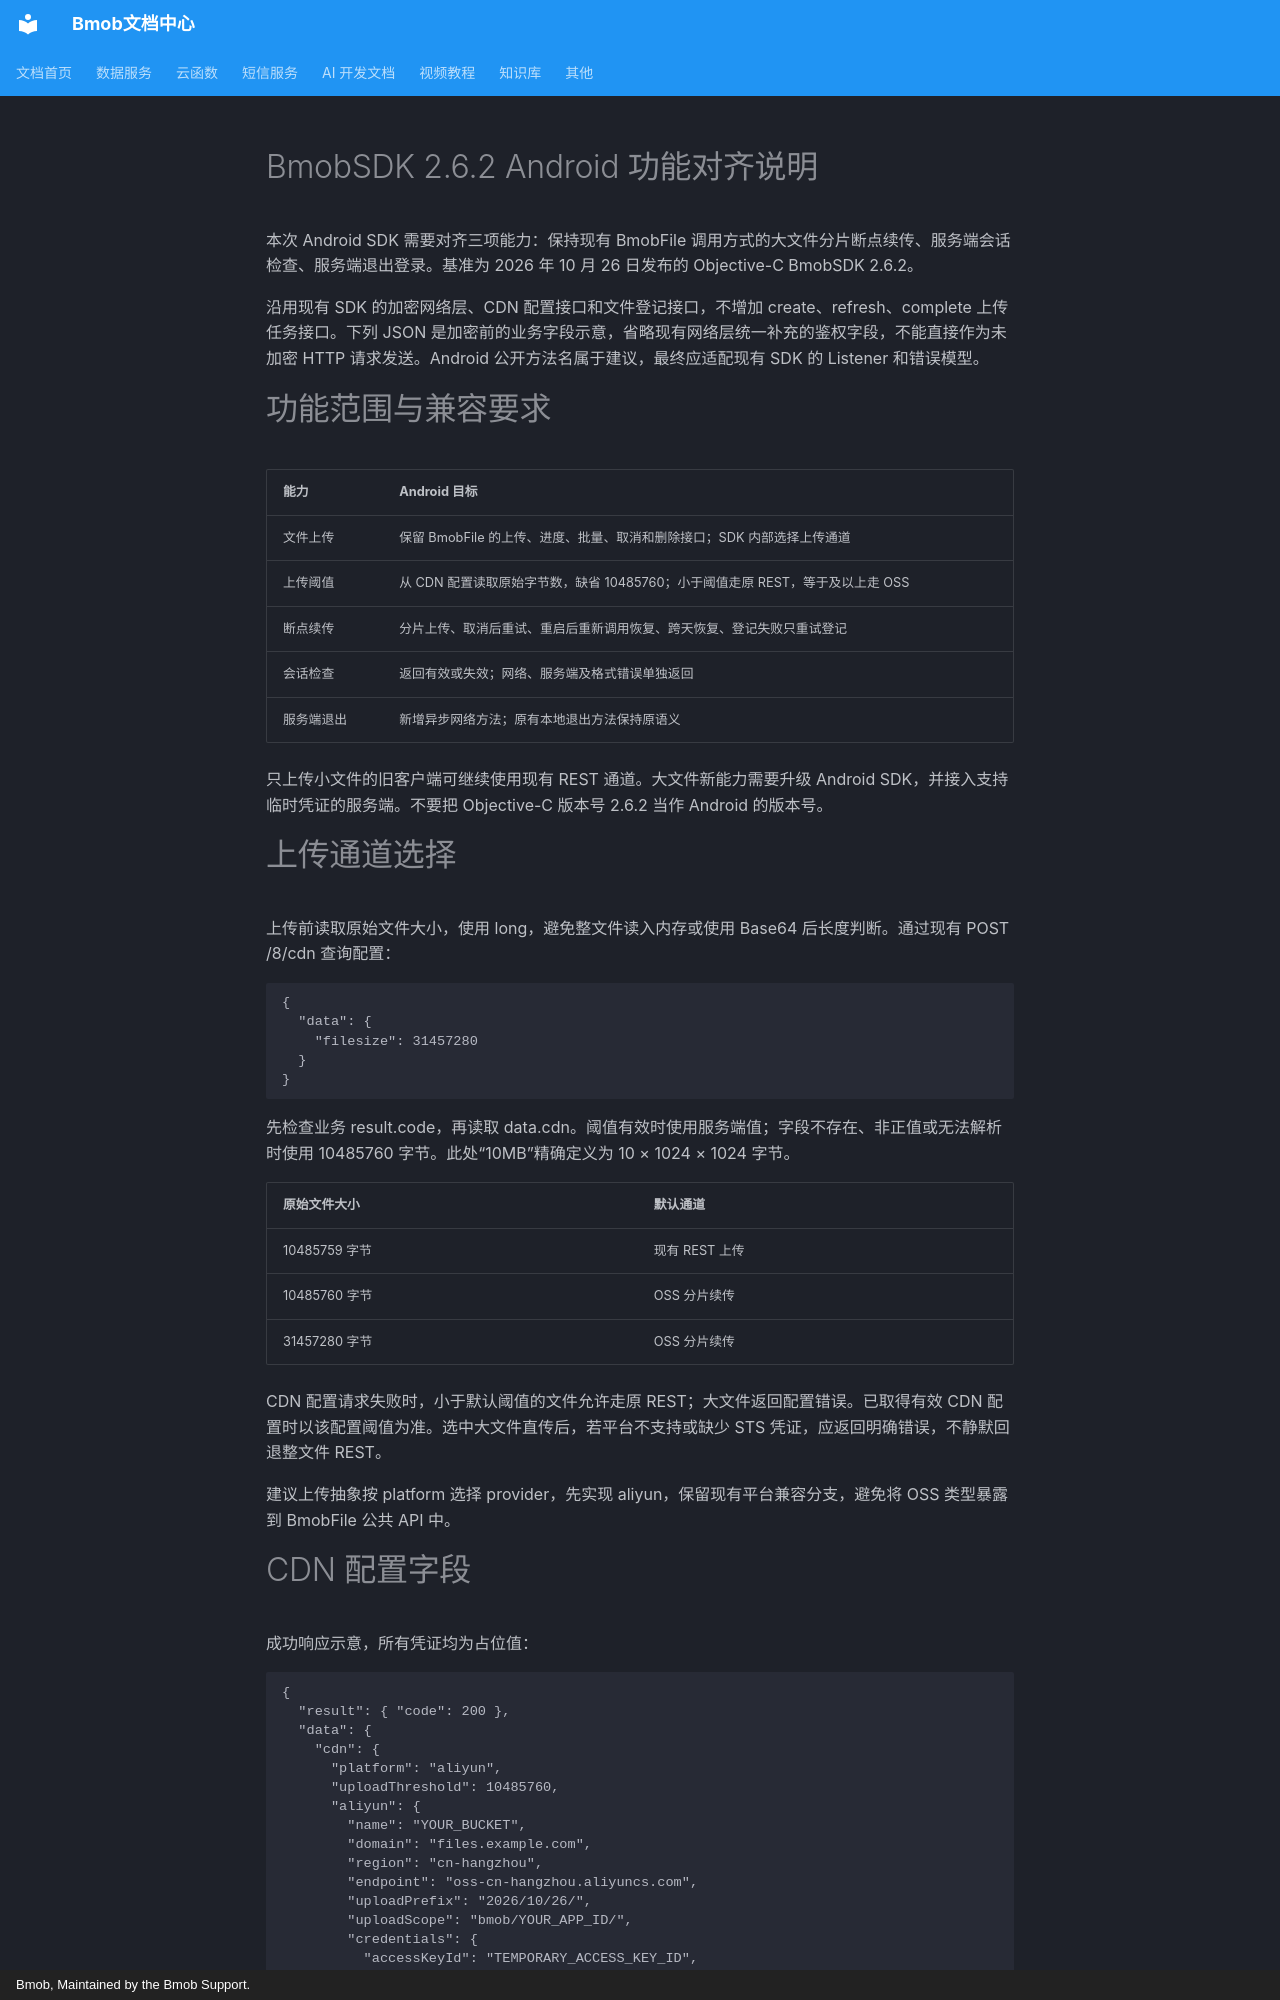

repository: bmob/BmobDocs · page: data/android/ios_2_6_2_alignment/index.html · generator: mkdocs · copyright: Bmob, Maintained by the Bmob Support.

# BmobSDK 2.6.2 Android 功能对齐说明

本次 Android SDK 需要对齐三项能力：保持现有 BmobFile 调用方式的大文件分片断点续传、服务端会话检查、服务端退出登录。基准为 2026 年 10 月 26 日发布的 Objective-C BmobSDK 2.6.2。

沿用现有 SDK 的加密网络层、CDN 配置接口和文件登记接口，不增加 create、refresh、complete 上传任务接口。下列 JSON 是加密前的业务字段示意，省略现有网络层统一补充的鉴权字段，不能直接作为未加密 HTTP 请求发送。Android 公开方法名属于建议，最终应适配现有 SDK 的 Listener 和错误模型。

# 功能范围与兼容要求

| 能力 | Android 目标 |
| --- | --- |
| 文件上传 | 保留 BmobFile 的上传、进度、批量、取消和删除接口；SDK 内部选择上传通道 |
| 上传阈值 | 从 CDN 配置读取原始字节数，缺省 10485760；小于阈值走原 REST，等于及以上走 OSS |
| 断点续传 | 分片上传、取消后重试、重启后重新调用恢复、跨天恢复、登记失败只重试登记 |
| 会话检查 | 返回有效或失效；网络、服务端及格式错误单独返回 |
| 服务端退出 | 新增异步网络方法；原有本地退出方法保持原语义 |

只上传小文件的旧客户端可继续使用现有 REST 通道。大文件新能力需要升级 Android SDK，并接入支持临时凭证的服务端。不要把 Objective-C 版本号 2.6.2 当作 Android 的版本号。

# 上传通道选择

上传前读取原始文件大小，使用 long，避免整文件读入内存或使用 Base64 后长度判断。通过现有 POST /8/cdn 查询配置：

```json
{
  "data": {
    "filesize": 31457280
  }
}
```

先检查业务 result.code，再读取 data.cdn。阈值有效时使用服务端值；字段不存在、非正值或无法解析时使用 10485760 字节。此处“10MB”精确定义为 10 × 1024 × 1024 字节。

| 原始文件大小 | 默认通道 |
| --- | --- |
| 10485759 字节 | 现有 REST 上传 |
| 10485760 字节 | OSS 分片续传 |
| 31457280 字节 | OSS 分片续传 |

CDN 配置请求失败时，小于默认阈值的文件允许走原 REST；大文件返回配置错误。已取得有效 CDN 配置时以该配置阈值为准。选中大文件直传后，若平台不支持或缺少 STS 凭证，应返回明确错误，不静默回退整文件 REST。

建议上传抽象按 platform 选择 provider，先实现 aliyun，保留现有平台兼容分支，避免将 OSS 类型暴露到 BmobFile 公共 API 中。
